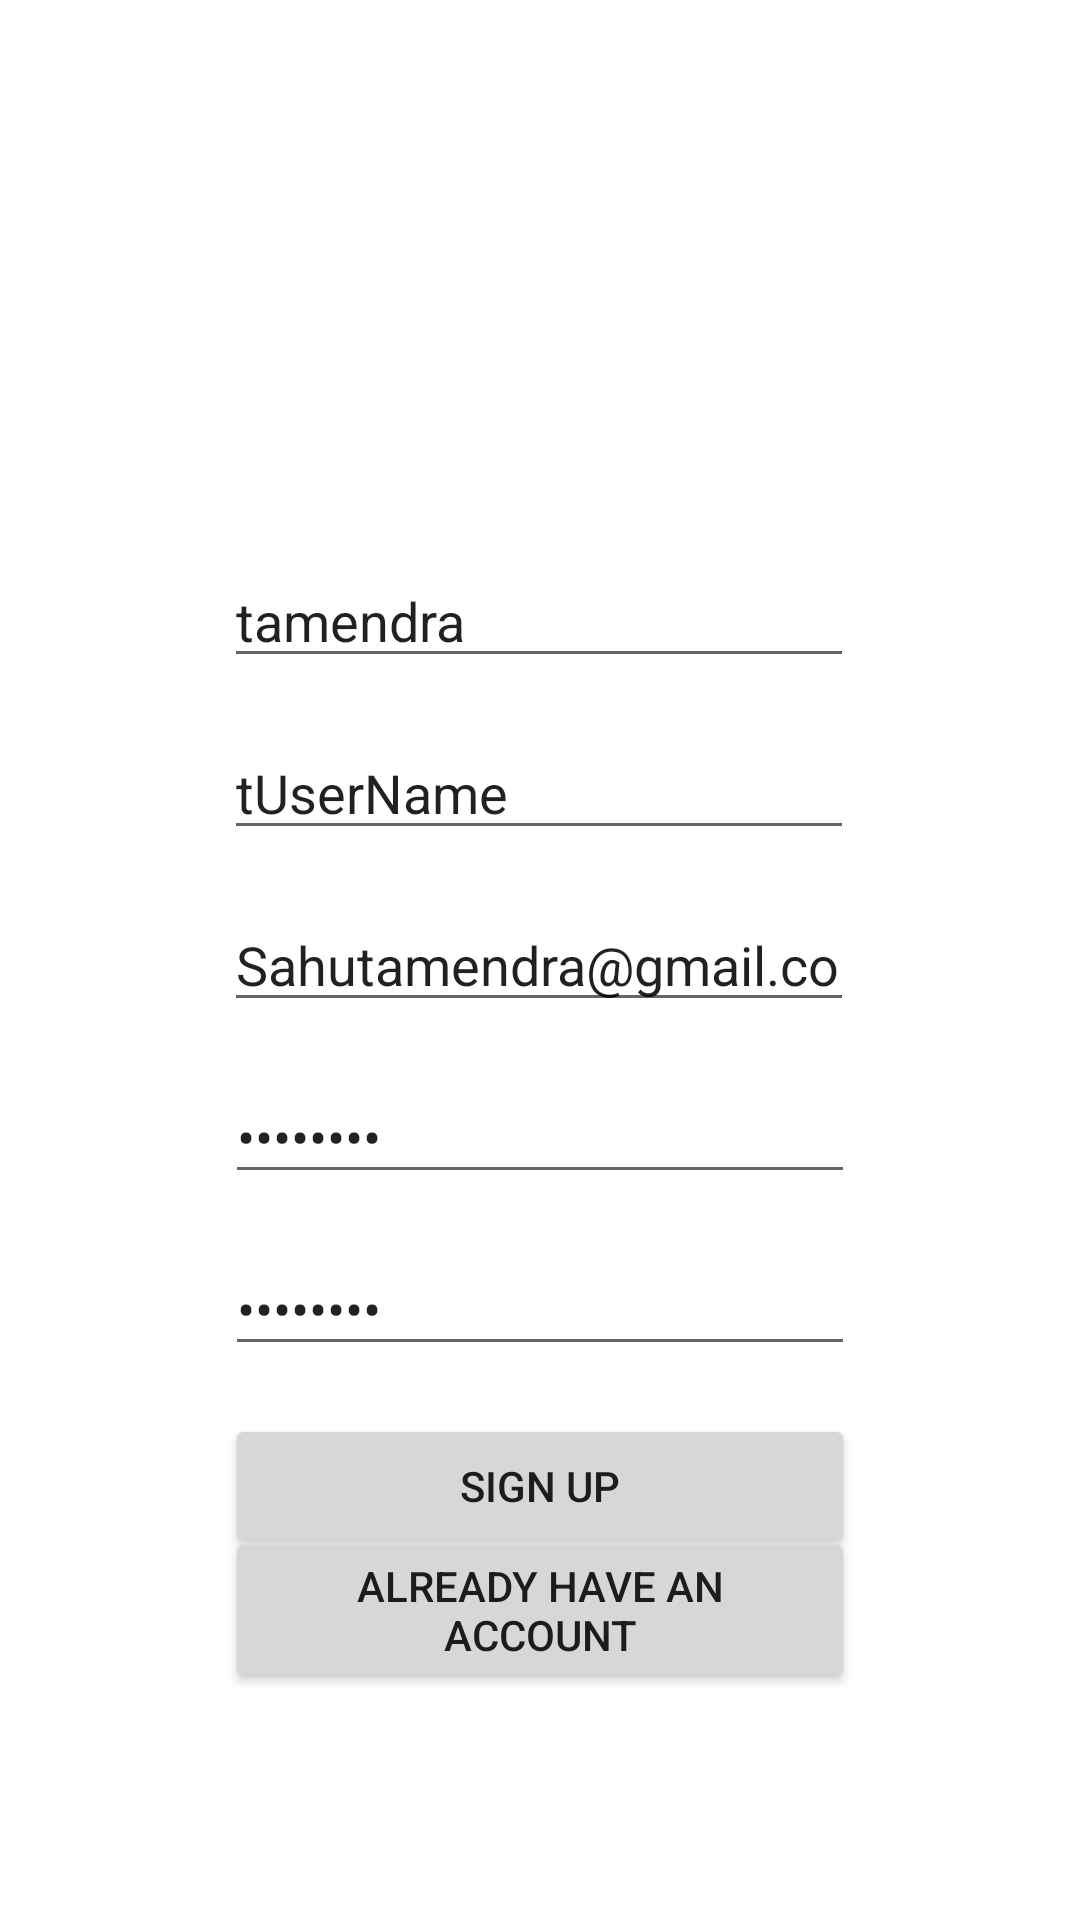

This screen was rendered from an Android layout file. Write that file and the resources it references.
<!-- AndroidManifest.xml: application theme Theme.JobConsultancy -->
<!-- res/layout/layout_signup.xml -->
<?xml version="1.0" encoding="utf-8"?>
<androidx.constraintlayout.widget.ConstraintLayout xmlns:android="http://schemas.android.com/apk/res/android"
    xmlns:app="http://schemas.android.com/apk/res-auto"
    android:layout_width="match_parent"
    android:layout_height="match_parent">

    <EditText
        android:id="@+id/etName"
        android:layout_width="wrap_content"
        android:layout_height="wrap_content"
        android:layout_marginBottom="16dp"
        android:ems="10"
        android:hint="Name"
        android:inputType="textPersonName"
        android:text="tamendra"
        app:layout_constraintBottom_toTopOf="@+id/etUserName"
        app:layout_constraintEnd_toEndOf="@+id/etUserName"
        app:layout_constraintStart_toStartOf="@+id/etUserName" />

    <EditText
        android:id="@+id/etUserName"
        android:layout_width="wrap_content"
        android:layout_height="wrap_content"
        android:layout_marginBottom="16dp"
        android:ems="10"
        android:hint="userName"
        android:inputType="textPersonName"
        android:text="tUserName"
        app:layout_constraintBottom_toTopOf="@+id/etEmailSignUp"
        app:layout_constraintEnd_toEndOf="@+id/etEmailSignUp"
        app:layout_constraintStart_toStartOf="@+id/etEmailSignUp" />

    <EditText
        android:id="@+id/etEmailSignUp"
        android:layout_width="wrap_content"
        android:layout_height="wrap_content"
        android:ems="10"
        android:hint="email id"
        android:inputType="textEmailAddress"
        android:text="Sahutamendra@gmail.com"
        app:layout_constraintBottom_toBottomOf="parent"
        app:layout_constraintEnd_toEndOf="parent"
        app:layout_constraintHorizontal_bias="0.497"
        app:layout_constraintStart_toStartOf="parent"
        app:layout_constraintTop_toTopOf="parent" />

    <EditText
        android:id="@+id/etPassword"
        android:layout_width="wrap_content"
        android:layout_height="wrap_content"
        android:layout_marginTop="16dp"
        android:ems="10"
        android:hint="password"
        android:inputType="textPassword"
        android:text="Master27"
        app:layout_constraintEnd_toEndOf="parent"
        app:layout_constraintStart_toStartOf="parent"
        app:layout_constraintTop_toBottomOf="@+id/etEmailSignUp" />

    <EditText
        android:id="@+id/etPassConfirm"
        android:layout_width="wrap_content"
        android:layout_height="wrap_content"
        android:layout_marginTop="16dp"
        android:ems="10"
        android:hint="confirm password"
        android:inputType="textPassword"
        android:text="Master27"
        app:layout_constraintEnd_toEndOf="parent"
        app:layout_constraintStart_toStartOf="parent"
        app:layout_constraintTop_toBottomOf="@+id/etPassword" />

    <Button
        android:id="@+id/btSignUp"
        android:layout_width="0dp"
        android:layout_height="wrap_content"
        android:layout_marginTop="16dp"
        android:text="Sign Up"
        app:layout_constraintEnd_toEndOf="@+id/etPassConfirm"
        app:layout_constraintStart_toStartOf="@+id/etPassConfirm"
        app:layout_constraintTop_toBottomOf="@+id/etPassConfirm" />

    <Button
        android:id="@+id/btLogInDirect"
        android:layout_width="0dp"
        android:layout_height="wrap_content"
        android:layout_marginTop="8dp"
        android:layout_marginBottom="94dp"
        android:text="Already Have an Account"
        app:layout_constraintBottom_toBottomOf="parent"
        app:layout_constraintEnd_toEndOf="@+id/btSignUp"
        app:layout_constraintStart_toStartOf="@+id/btSignUp"
        app:layout_constraintTop_toBottomOf="@+id/btSignUp" />

    <ImageView
        android:id="@+id/imgUserIcon"
        android:layout_width="0dp"
        android:layout_height="0dp"
        android:layout_marginStart="24dp"
        android:layout_marginLeft="24dp"
        android:layout_marginTop="24dp"
        android:layout_marginEnd="24dp"
        android:layout_marginRight="24dp"
        android:layout_marginBottom="24dp"
        app:layout_constraintBottom_toTopOf="@+id/etName"
        app:layout_constraintEnd_toEndOf="parent"
        app:layout_constraintStart_toStartOf="parent"
        app:layout_constraintTop_toTopOf="parent"
        app:srcCompat="@drawable/ic_profile" />
</androidx.constraintlayout.widget.ConstraintLayout>
<!-- resources referenced by this layout -->
<resources>
  <style name="Theme.JobConsultancy" parent="Theme.MaterialComponents.DayNight.NoActionBar">
          
          <item name="colorPrimary">@color/purple_500</item>
          <item name="colorPrimaryDark">@color/purple_700</item>
          <item name="colorAccent">@color/teal_200</item>
          
      </style>
  <color name="purple_500">#FF6200EE</color>
  <color name="purple_700">#FF3700B3</color>
  <color name="teal_200">#FF03DAC5</color>
</resources>
